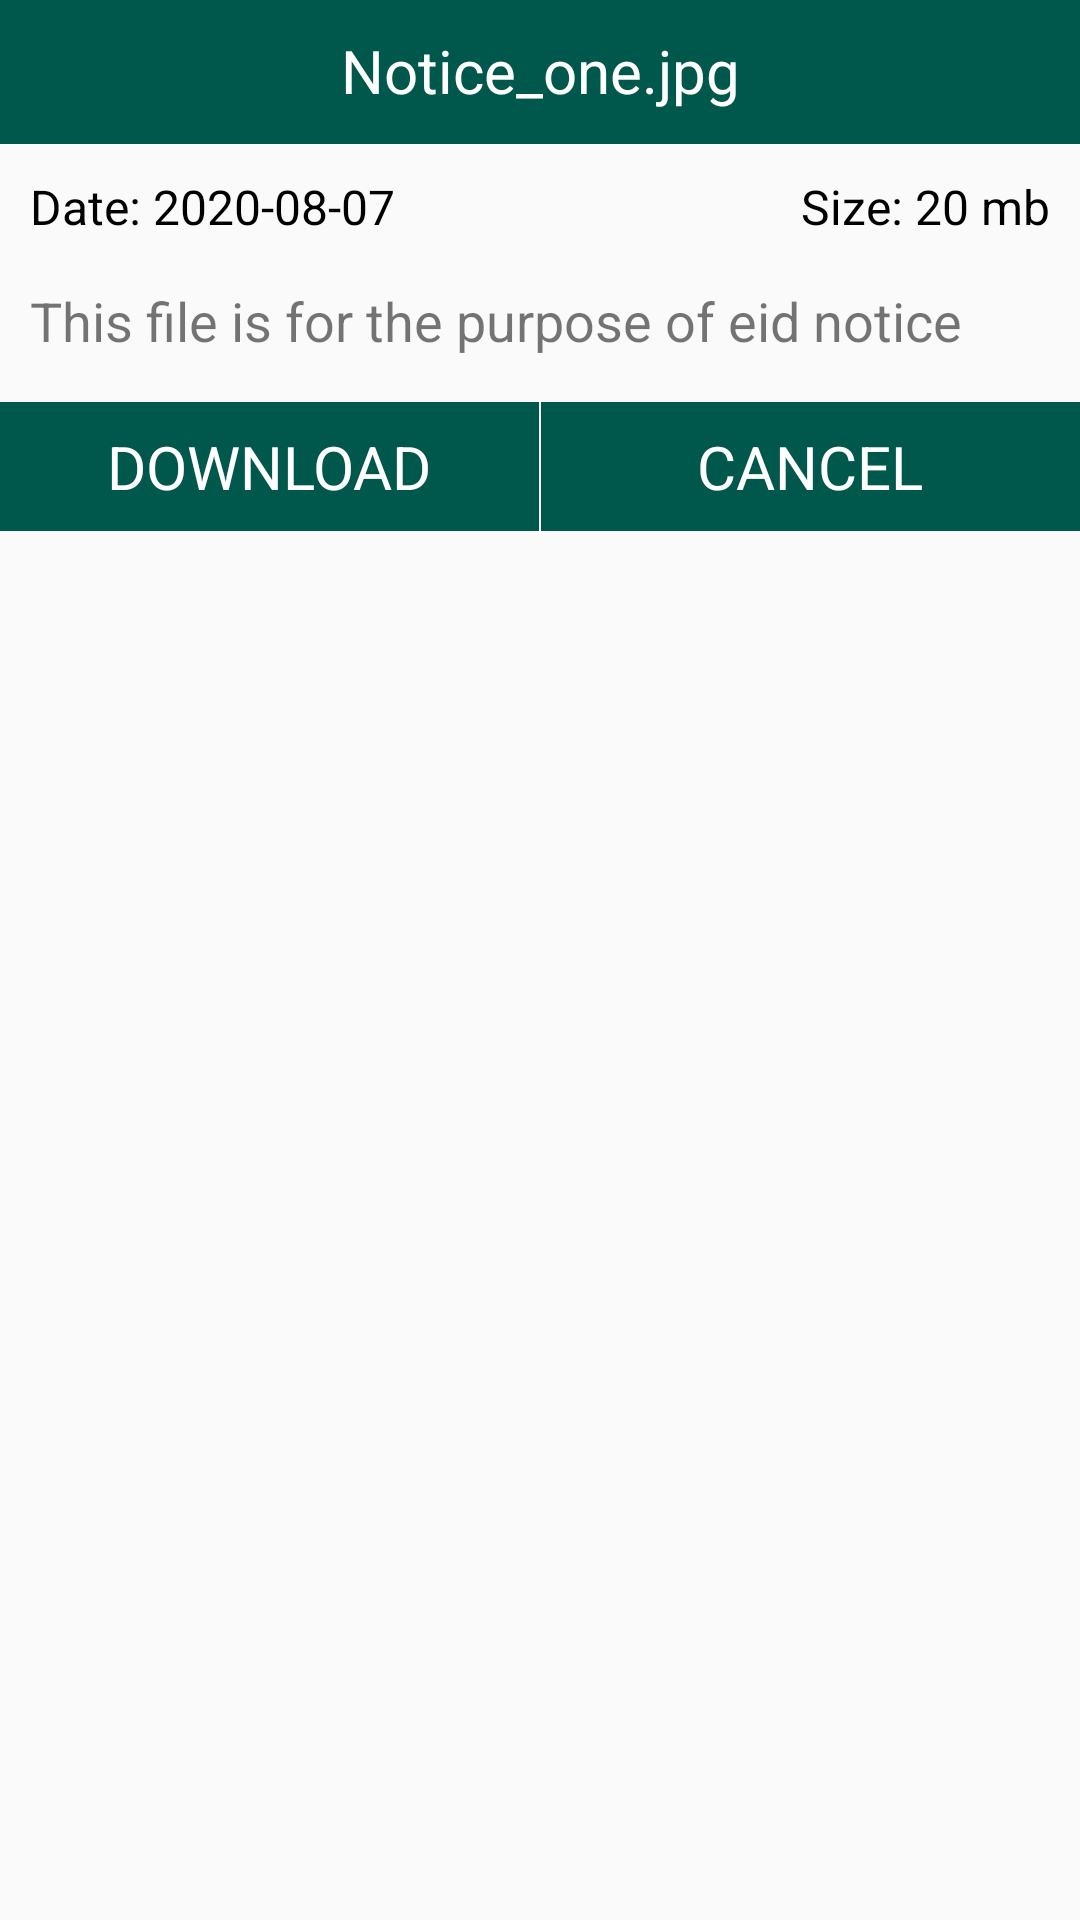

Produce the Android XML layout that renders to this screen, including the resource entries it uses.
<!-- AndroidManifest.xml: application theme AppTheme -->
<!-- res/layout/file_details_dialog.xml -->
<?xml version="1.0" encoding="utf-8"?>
<RelativeLayout xmlns:android="http://schemas.android.com/apk/res/android"
    android:layout_width="match_parent"
    android:layout_height="match_parent">

    <TextView
        android:id="@+id/tvDialogFileName"
        android:layout_width="match_parent"
        android:layout_height="wrap_content"
        android:layout_alignParentTop="true"
        android:gravity="center_horizontal"
        android:padding="10dp"
        android:text="Notice_one.jpg"
        android:textColor="@color/white"
        android:background="@color/colorPrimaryDark"
        android:textSize="20sp" />

    <View
        android:id="@+id/viewLine"
        android:layout_width="match_parent"
        android:layout_height="1dp"
        android:layout_below="@id/tvDialogFileName"
        android:background="@color/colorPrimaryDark" />

    <TextView
        android:id="@+id/tvDialogFileDate"
        android:layout_width="wrap_content"
        android:layout_height="wrap_content"
        android:layout_below="@id/viewLine"
        android:layout_marginStart="10dp"
        android:layout_marginTop="10dp"
        android:textSize="16sp"
        android:textColor="@android:color/black"
        android:text="Date: 2020-08-07" />

    <TextView
        android:id="@+id/tvDialogFileSize"
        android:layout_width="wrap_content"
        android:layout_height="wrap_content"
        android:layout_below="@id/viewLine"
        android:layout_alignParentEnd="true"
        android:layout_marginLeft="10dp"
        android:layout_marginTop="10dp"
        android:textSize="16sp"
        android:textColor="@android:color/black"
        android:layout_marginRight="10dp"
        android:text="Size: 20 mb" />
    <TextView
        android:id="@+id/tvDialogFileDetails"
        android:layout_width="match_parent"
        android:layout_height="wrap_content"
        android:layout_below="@id/tvDialogFileDate"
        android:layout_alignParentEnd="true"
        android:layout_marginLeft="10dp"
        android:layout_marginTop="15dp"
        android:textSize="18sp"
        android:layout_marginBottom="15dp"
        android:layout_marginRight="10dp"
        android:text="This file is for the purpose of eid notice" />
   <LinearLayout
       android:layout_width="match_parent"
       android:layout_height="wrap_content"
       android:layout_below="@id/tvDialogFileDetails"
       android:orientation="horizontal"
       android:weightSum="2">
       <TextView
           android:layout_width="0dp"
           android:layout_height="wrap_content"
           android:layout_weight="1"
           android:textColor="@color/white"
           android:padding="8dp"
           android:gravity="center"
           android:textSize="20sp"
           android:layout_marginRight="2px"
           android:background="@color/colorPrimaryDark"
           android:clickable="true"
           android:focusable="true"
           android:id="@+id/tvFileOpenOrDownload"
           android:text="DOWNLOAD"/>
       <TextView
           android:layout_width="0dp"
           android:layout_height="wrap_content"
           android:layout_weight="1"
           android:text="CANCEL"
           android:padding="8dp"
           android:gravity="center"
           android:textSize="20sp"
           android:background="@color/colorPrimaryDark"
           android:clickable="true"
           android:focusable="true"
           android:id="@+id/tvDialogFileCancel"
           android:textColor="@color/white"/>

   </LinearLayout>
</RelativeLayout>
<!-- resources referenced by this layout -->
<resources>
  <color name="colorPrimaryDark">#00574B</color>
  <color name="white">#ffffff</color>
  <style name="AppTheme" parent="Theme.AppCompat.Light.DarkActionBar">
          
          <item name="colorPrimary">@color/colorPrimary</item>
          <item name="colorPrimaryDark">@color/colorPrimaryDark</item>
          <item name="colorAccent">@color/colorAccent</item>
      </style>
  <color name="colorPrimary">#008577</color>
  <color name="colorAccent">#D81B60</color>
</resources>
